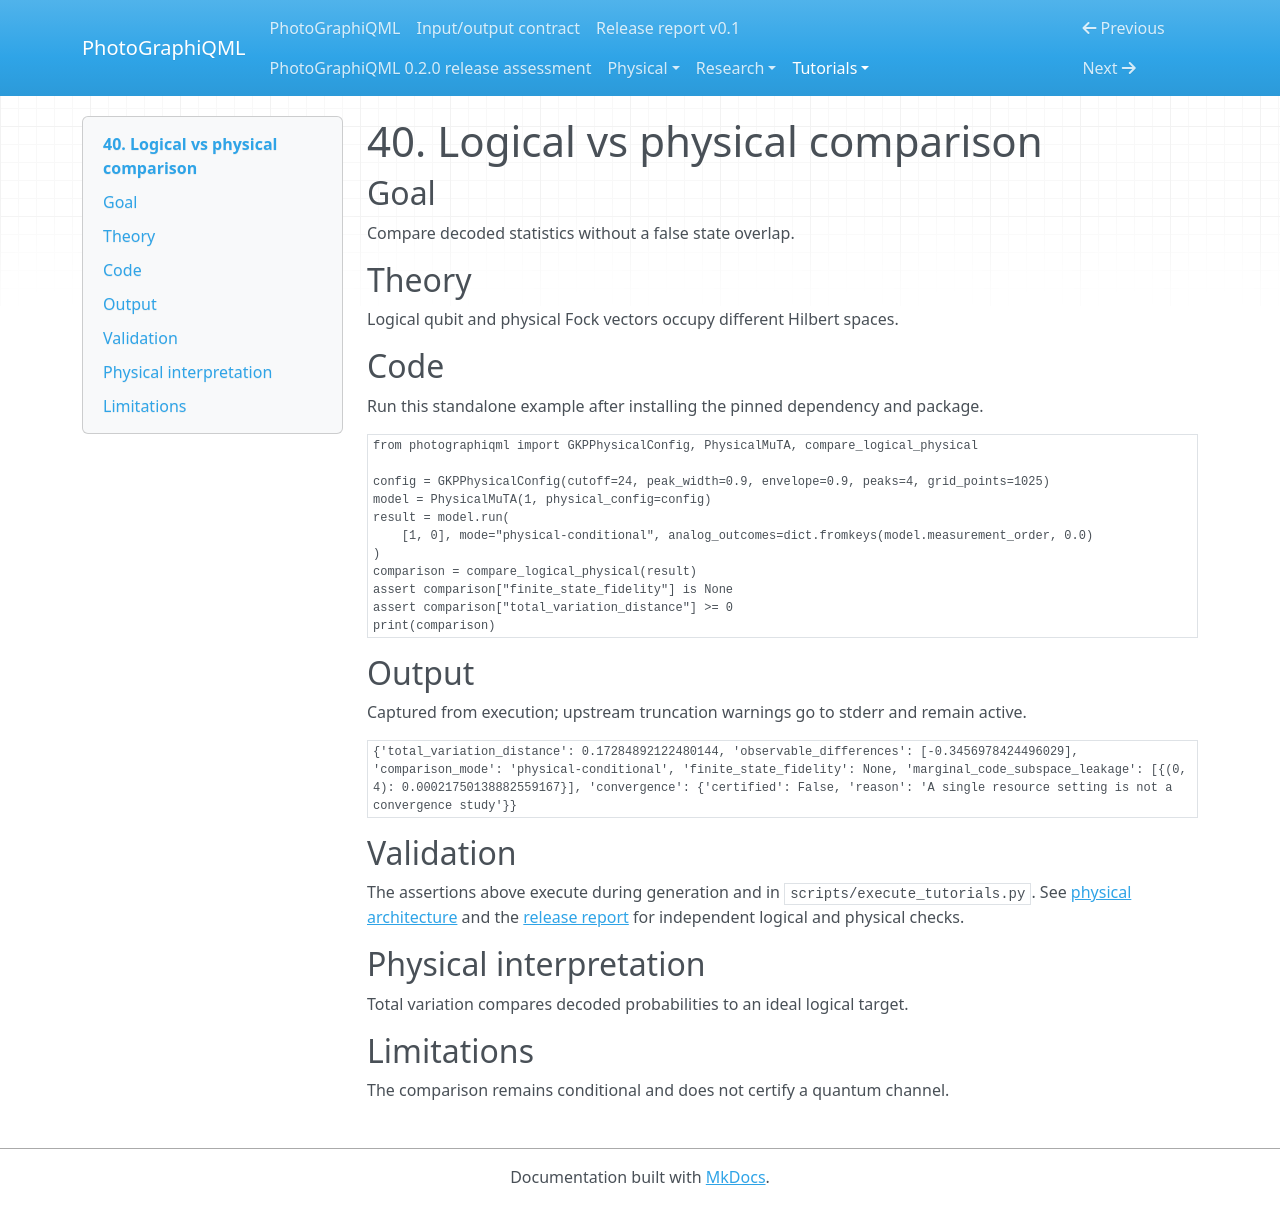

repository: chinmoybiswasdeep/PhotoGraphiQML · page: tutorials/40_logical_vs_physical_comparison/index.html · generator: mkdocs

# 40. Logical vs physical comparison

## Goal

Compare decoded statistics without a false state overlap.

## Theory

Logical qubit and physical Fock vectors occupy different Hilbert spaces.

## Code

Run this standalone example after installing the pinned dependency and package.

```python
from photographiqml import GKPPhysicalConfig, PhysicalMuTA, compare_logical_physical

config = GKPPhysicalConfig(cutoff=24, peak_width=0.9, envelope=0.9, peaks=4, grid_points=1025)
model = PhysicalMuTA(1, physical_config=config)
result = model.run(
    [1, 0], mode="physical-conditional", analog_outcomes=dict.fromkeys(model.measurement_order, 0.0)
)
comparison = compare_logical_physical(result)
assert comparison["finite_state_fidelity"] is None
assert comparison["total_variation_distance"] >= 0
print(comparison)
```

## Output

Captured from execution; upstream truncation warnings go to stderr and remain active.

```text
{'total_variation_distance': 0.17284892122480144, 'observable_differences': [-0.3456978424496029], 'comparison_mode': 'physical-conditional', 'finite_state_fidelity': None, 'marginal_code_subspace_leakage': [{(0, 4): 0.00021750138882559167}], 'convergence': {'certified': False, 'reason': 'A single resource setting is not a convergence study'}}
```

## Validation

The assertions above execute during generation and in `scripts/execute_tutorials.py`.
See [physical architecture](../physical/architecture.md) and the
[release report](../release-report.md) for independent logical and physical checks.

## Physical interpretation

Total variation compares decoded probabilities to an ideal logical target.

## Limitations

The comparison remains conditional and does not certify a quantum channel.
